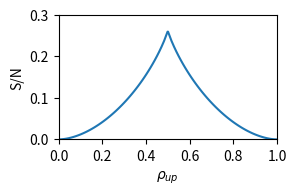

Reproduce this figure in Python.
import numpy as np
import matplotlib.pyplot as plt
import scipy.integrate
import scipy.integrate as si

def get(b):
    def t(z, c):
        """
        c: 1 for l, -1 for r
        """
        k = ((z-1/z) - b) / ((z-1/z) - np.conj(b))
        return np.power(np.abs(k), 1/6) * \
            np.exp(1j * (np.angle(k) + 2 * np.pi * c) / 6)

    """
    # plot branch cuts in z plane

    def argk(z):
        return np.angle(((z-1/z) - b) / ((z-1/z) - np.conj(b)))

    RE, IM = np.meshgrid(np.linspace(-2, 2, 500), np.linspace(-2, 2, 500))
    phase = argk(RE + 1j * IM)
    plt.imshow(phase[:, ::-1], cmap="hsv", vmin=0, vmax=2*np.pi, lims=[-2, 2, -2, 2])
    plt.show()
    """

    def fl(z):
        return (t(z, 1) + 1/t(z, 1)) / z
    def fr(z):
        return (t(z, -1) + 1/t(z, -1)) / z

    imb = np.imag(b)

    # "type II" homology
    bl = (b + np.sqrt(b * b + 4)) / 2
    br = (b - np.sqrt(b * b + 4)) / 2

    # semicircular path to right of L branch cut
    def imfl(z):
        return np.imag(fl(np.real(bl) + np.imag(bl) * np.exp(1j * z)) * np.imag(bl) * 1j * np.exp(1j * z))
    # mirror
    def imfr(z):
        return np.imag(fr(np.real(br) + np.imag(br) * np.exp(1j * z)) * np.imag(br) * 1j * np.exp(1j * z))

    # path direction matters
    rho_l = 1 / 2 / np.pi * si.quad(imfl, -np.pi / 2, np.pi / 2)[0]
    rho_r = 1 / 2 / np.pi * si.quad(imfr, np.pi / 2, 3 * np.pi / 2)[0]

    # semicircular path above both branch cuts
    def refl(z):
        return np.real(fl(1j * np.imag(bl) + np.real(bl) * np.exp(1j * z)) * np.real(bl) * 1j * np.exp(1j * z))
    def refr(z):
        return np.real(fr(1j * np.imag(br) + -np.real(br) * np.exp(1j * z)) * -np.real(br) * 1j * np.exp(1j * z))
    
    phi_l = 1 / 2 * si.quad(refl, 0, np.pi)[0]
    phi_r = 1 / 2 * si.quad(refr, np.pi, 0)[0]

    ib = np.imag(bl)
    rb = np.real(bl)

    def flm1(z):
        return (t(z, 1) + 1/t(z, 1) - 1) / z
    def frm1(z):
        return (t(z, -1) + 1/t(z, -1) - 1) / z
    # vertical path to complex infinity
    def reflm1_o(z):
        return np.real(flm1(1j*z) * 1j)
    def refrm1_o(z):
        return np.real(frm1(1j*z) * 1j)

    # integrand is numerically singular at 0
    sigma_l = 1 / 4 * si.quad(reflm1_o, 0.00001, np.inf)[0]
    sigma_r = 1 / 4 * si.quad(refrm1_o, 0.00001, np.inf)[0]

    dPhi_dphil = 1/6 * (-rho_l + 2 * rho_r)
    dPhi_dphir = 1/6 * (2 * rho_l - rho_r)

    rho_0 = (-3/2 + 1/2 * rho_r) * dPhi_dphil + (-3/2 + 1/2 * rho_l) * dPhi_dphir - 1/4 * rho_l - 1/4 * rho_r + 1
    rho_1 = (1/2 - 1/2 * rho_r) * dPhi_dphil + (3/2 - 1/2 * rho_l) * dPhi_dphir - 1/4 * rho_l + 1/4 * rho_r
    rho_2 = (1/2 + 1/2 * rho_r) * dPhi_dphil + (-1/2 + 1/2 * rho_l) * dPhi_dphir - 1/4 * rho_l + 1/4 * rho_r

    rho_3 = (-1/2 - 1/2 * rho_r) * dPhi_dphil + (-1/2 - 1/2 * rho_l) * dPhi_dphir + 1/4 * rho_l + 1/4 * rho_r
    rho_4 = (-1/2 + 1/2 * rho_r) * dPhi_dphil + (1/2 + 1/2 * rho_l) * dPhi_dphir + 1/4 * rho_l - 1/4 * rho_r
    rho_5 = (3/2 - 1/2 * rho_r) * dPhi_dphil + (1/2 - 1/2 * rho_l) * dPhi_dphir + 1/4 * rho_l - 1/4 * rho_r

    S = sigma_l + sigma_r + dPhi_dphil * phi_l + dPhi_dphir * phi_r

    return (rho_1 + rho_3 + rho_5, S)

p = []
s = []
for b in np.linspace(0.001, 1.999, 50):
    P, S = get(b * 1j)
    p.append(P)
    s.append(S)

p, s = np.array(p), np.array(s)

# symmetry of up/down
plt.subplots(1, 1, figsize=[3, 2])
plt.plot(np.concatenate((p, 1-p[::-1])), np.concatenate((s, s[::-1])))
plt.xlabel("$\\rho_{up}$")
plt.ylabel("S/N")
plt.tight_layout()
plt.xlim([0, 1])
plt.ylim([0, 0.3])
plt.savefig("entropy.png", dpi=200)
plt.show()
